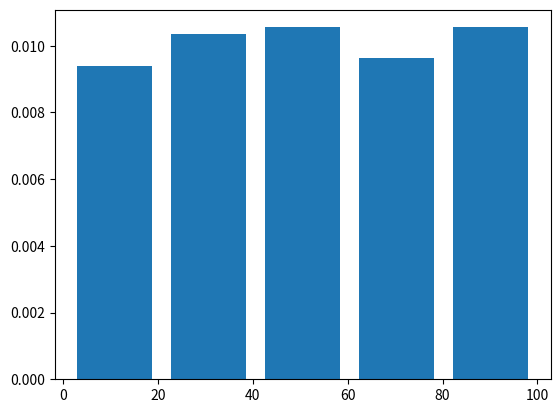

Source code (Python):
import matplotlib.pyplot as plt
import random
from collections import Counter

def test_scatter_plot(x, y):
    plt.scatter(x, y)
    plt.show()

def test_line_plot(x, times):
    plt.plot([i for i in range(times)], x)
    plt.show()

def test_bar_plot(x, y):
    plt.bar(x, y)
    plt.show()

def test_histogram(_x, _rwidth, _bins, _density):
    #print(type(_bins))
    #plt.hist(_x, 0.8, 5, True)
    plt.hist(data, rwidth=_rwidth, bins=_bins, density=_density)
    plt.show()

if __name__ == '__main__':
    # scatter plot
    random.seed(666)
    x = [random.randint(0, 100) for _ in range(100)]
    y = [random.randint(0, 100) for _ in range(100)]
    # test_scatter_plot(x, y)
    #test_line_plot(x, 100)


    #条形图 - 条形图是用来为分类变量服务的
    data = [3, 3, 4, 1, 5, 4, 2, 1, 5, 4, 4, 4, 5, 3, 2, 1, 4, 5, 5]
    counter = Counter(data)
    x = [point[0] for point in counter.most_common()]
    y = [point[1] for point in counter.most_common()]
    #test_bar_plot(x, y)


    # 直方图 是用来对数值变量服务的
    # 在直方图中，我们可以对X轴进行任意区间的分割, 然后得到的柱形的宽度和高度都会被改变。
    # 频率直方图 -
    data = [random.randint(1, 100) for _ in range(1000)]
    test_histogram(data, 0.8, 5, True)

